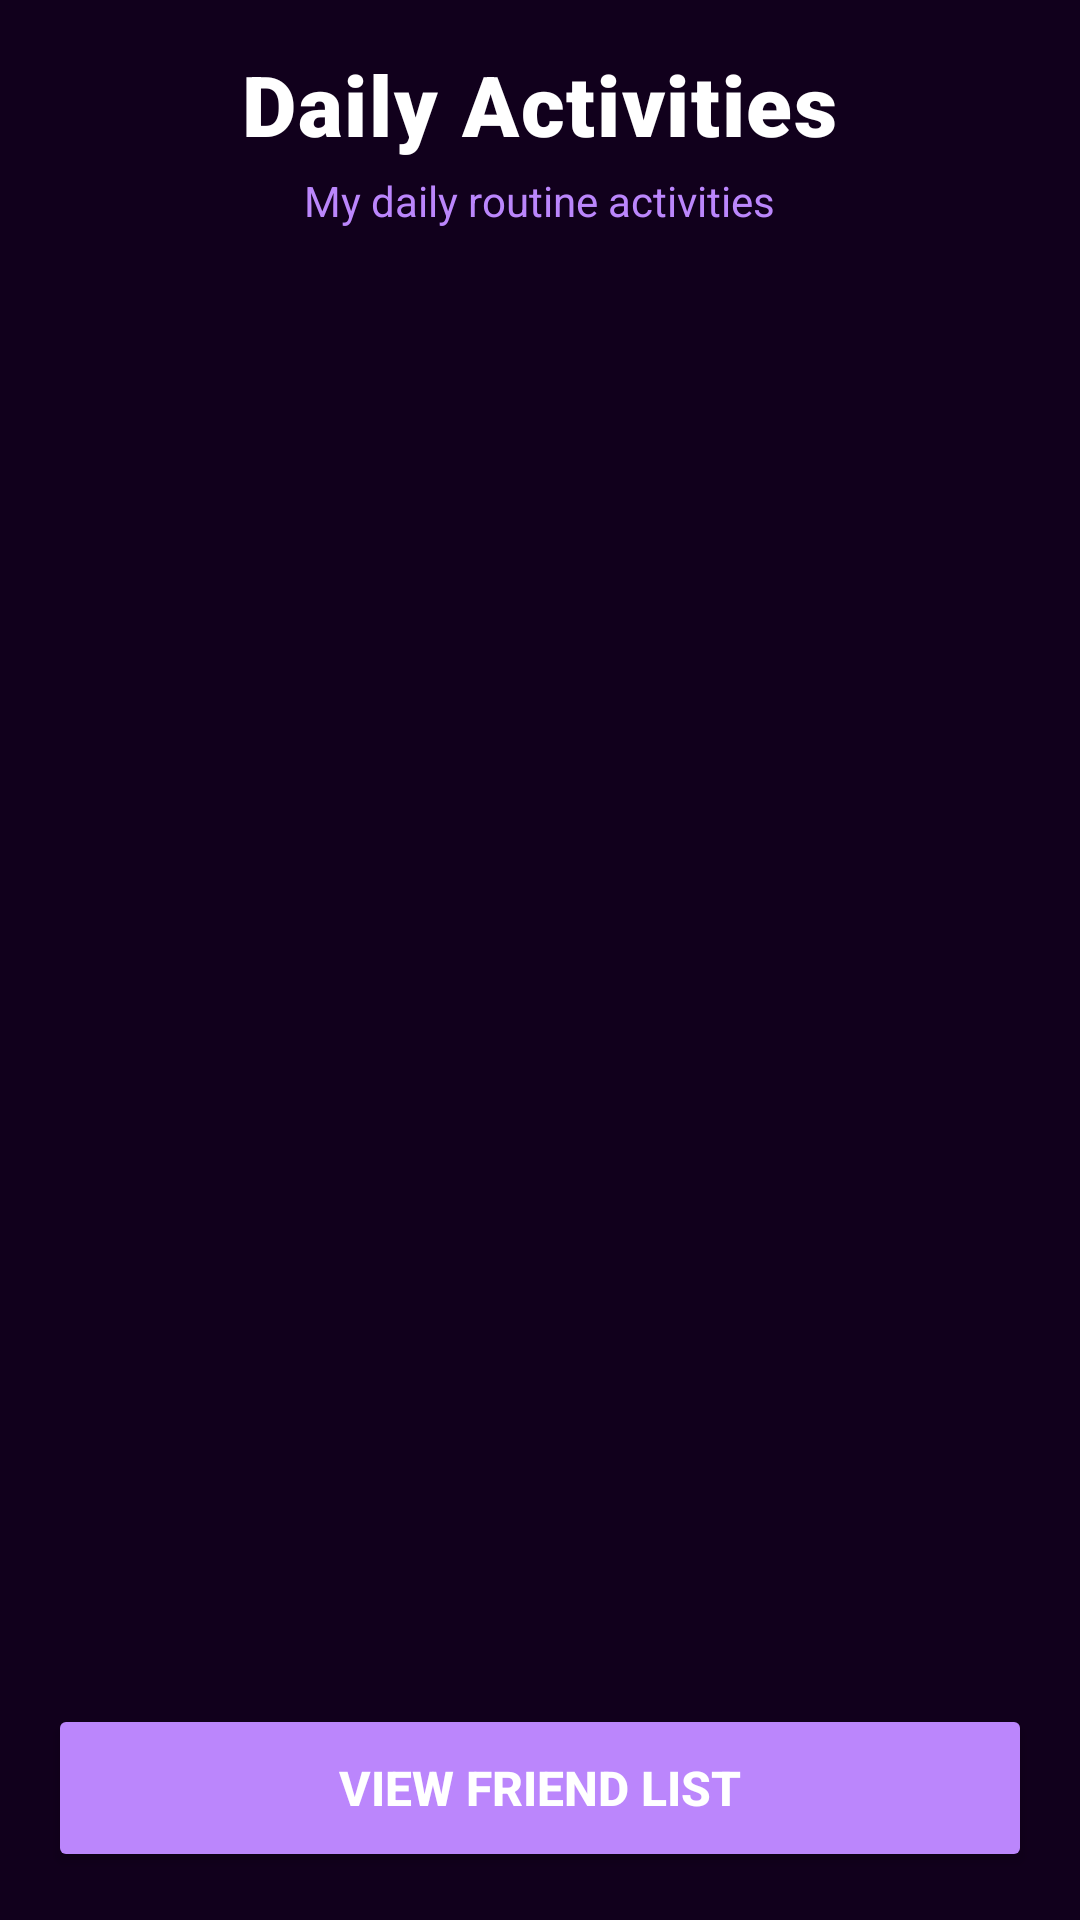

Here is an Android app screen rendered from its layout file. Give the layout XML and the strings, colors and styles it references.
<!-- AndroidManifest.xml: application theme Theme.MyselfAppsProject -->
<!-- res/layout/fragment_daily_activity.xml -->
<?xml version="1.0" encoding="utf-8"?>
<LinearLayout xmlns:android="http://schemas.android.com/apk/res/android"
    xmlns:app="http://schemas.android.com/apk/res-auto"
    xmlns:tools="http://schemas.android.com/tools"
    android:layout_width="match_parent"
    android:layout_height="match_parent"
    android:background="@color/dark_purple"
    android:orientation="vertical"
    android:padding="16dp">

    
    <LinearLayout
        android:layout_width="match_parent"
        android:layout_height="wrap_content"
        android:gravity="center"
        android:orientation="vertical"
        android:paddingBottom="16dp">

        <TextView
            android:layout_width="wrap_content"
            android:layout_height="wrap_content"
            android:text="Daily Activities"
            android:textColor="@color/text_white"
            android:textSize="28sp"
            android:textStyle="bold"
            android:fontFamily="sans-serif-black"
            android:letterSpacing="0.02" />

        <TextView
            android:layout_width="wrap_content"
            android:layout_height="wrap_content"
            android:layout_marginTop="4dp"
            android:text="My daily routine activities"
            android:textColor="@color/secondary_dark"
            android:textSize="14sp" />

    </LinearLayout>

    
    <androidx.recyclerview.widget.RecyclerView
        android:id="@+id/rvDailyActivities"
        android:layout_width="match_parent"
        android:layout_height="0dp"
        android:layout_weight="1"
        android:clipToPadding="false"
        android:paddingBottom="8dp"
        tools:listitem="@layout/item_daily_activity" />

    
    <Button
        android:id="@+id/btnFriendList"
        android:layout_width="match_parent"
        android:layout_height="56dp"
        android:layout_marginTop="16dp"
        android:text="View Friend List"
        android:textColor="@color/text_white"
        android:textSize="16sp"
        android:textStyle="bold"
        app:backgroundTint="@color/secondary_dark"
        app:cornerRadius="12dp" />

</LinearLayout>
<!-- res/layout/item_daily_activity.xml (included above) -->
<?xml version="1.0" encoding="utf-8"?>
<androidx.cardview.widget.CardView xmlns:android="http://schemas.android.com/apk/res/android"
    xmlns:app="http://schemas.android.com/apk/res-auto"
    xmlns:tools="http://schemas.android.com/tools"
    android:layout_width="match_parent"
    android:layout_height="wrap_content"
    android:background="@color/dark_purple"
    android:layout_margin="8dp"
    app:cardCornerRadius="12dp"
    app:cardElevation="4dp"
    app:cardUseCompatPadding="true">

    <LinearLayout
        android:layout_width="match_parent"
        android:layout_height="wrap_content"
        android:background="@color/surface_dark"
        android:orientation="horizontal"
        android:padding="16dp"
        android:gravity="center_vertical">

        
        <TextView
            android:id="@+id/tvActivityEmoji"
            android:layout_width="wrap_content"
            android:layout_height="wrap_content"
            android:textSize="32sp"
            android:layout_marginEnd="16dp"
            tools:text="" />

        
        <TextView
            android:id="@+id/tvActivityTitle"
            android:layout_width="0dp"
            android:layout_height="wrap_content"
            android:layout_weight="1"
            android:textColor="@color/text_white"
            android:textSize="16sp"
            android:textStyle="bold"
            android:fontFamily="sans-serif-medium"
            android:letterSpacing="0.01"
            android:maxLines="2"
            android:ellipsize="end"
            tools:text="Wake up" />

    </LinearLayout>

</androidx.cardview.widget.CardView>
<!-- resources referenced by this layout -->
<resources>
  <color name="dark_purple">#11001C</color>
  <color name="secondary_dark">#BB86FC</color>
  <color name="surface_dark">#1E1E1E</color>
  <color name="text_white">#FFFFFF</color>
  <style name="Theme.MyselfAppsProject" parent="Base.Theme.MyselfAppsProject" />
  <style name="Base.Theme.MyselfAppsProject" parent="Theme.Material3.DayNight.NoActionBar">
          
          <item name="colorPrimary">@color/primary_blue</item>
          <item name="colorPrimaryVariant">@color/primary_blue_dark</item>
          <item name="colorSecondary">@color/primary_mint</item>
          <item name="colorSecondaryVariant">@color/primary_mint_dark</item>
          <item name="colorAccent">@color/accent_cyan</item>
          <item name="colorSurface">@color/surface_elevated</item>
          <item name="colorOnPrimary">@color/text_on_primary</item>
          <item name="colorOnSecondary">@color/text_primary</item>
          <item name="colorOnSurface">@color/text_primary</item>
          <item name="android:colorBackground">@color/background_light</item>
          <item name="android:statusBarColor">@color/primary_blue</item>
          <item name="android:navigationBarColor">@color/background_light</item>
      </style>
  <color name="primary_blue">#2196F3</color>
  <color name="primary_blue_dark">#1976D2</color>
  <color name="primary_mint">#4CAF50</color>
  <color name="primary_mint_dark">#388E3C</color>
  <color name="accent_cyan">#00BCD4</color>
  <color name="surface_elevated">#F5F5F5</color>
  <color name="text_on_primary">#FFFFFF</color>
  <color name="text_primary">#212121</color>
  <color name="background_light">#FAFAFA</color>
</resources>
